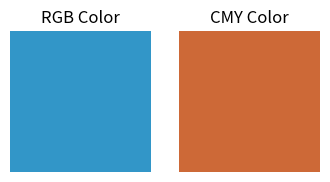

Write the Python code that produced this figure.
#-------------------------------------------------------------------------------
# Name:        module1
# Purpose:
#
# Author:      CSELAB-2
#
# Created:     01/02/2026
# Copyright:   (c) CSELAB-2 2026
# Licence:     <your licence>
#-------------------------------------------------------------------------------

import numpy as np
import matplotlib.pyplot as plt

# -------------------------------
# Given RGB values (0-255)
R = 50
G = 150
B = 200

# Normalize RGB to 0-1
Rn = R / 255
Gn = G / 255
Bn = B / 255

# RGB to CMY conversion
C = 1 - Rn
M = 1 - Gn
Y = 1 - Bn

# Display numeric results
print(f"C = {C:.3f}")
print(f"M = {M:.3f}")
print(f"Y = {Y:.3f}")

# -------------------------------
# Display RGB and CMY as color blocks
rgb_color = np.array([[[Rn, Gn, Bn]]])
cmy_color = np.array([[[C, M, Y]]])

plt.figure(figsize=(4,2))

plt.subplot(1,2,1)
plt.imshow(rgb_color)
plt.title('RGB Color')
plt.axis('off')

plt.subplot(1,2,2)
plt.imshow(cmy_color)
plt.title('CMY Color')
plt.axis('off')

plt.show()
